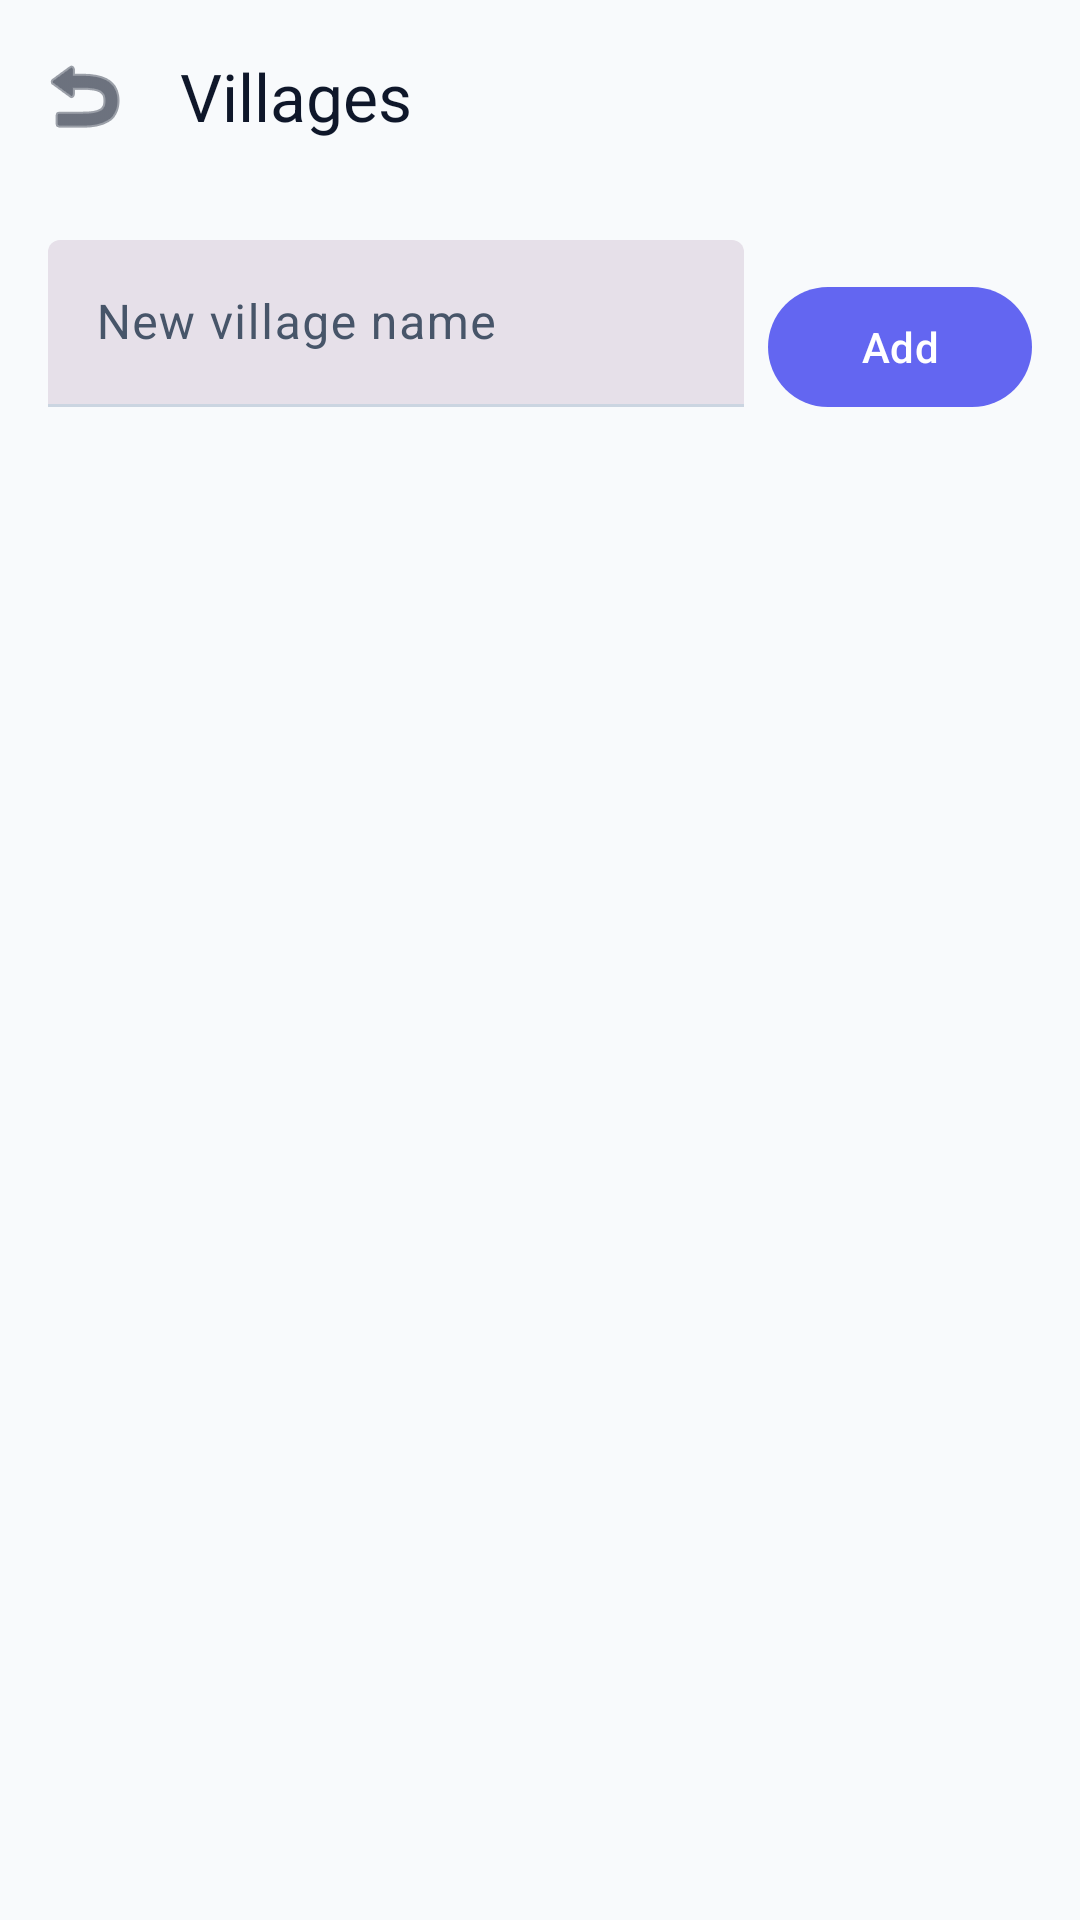

Android layout source for this screen:
<!-- AndroidManifest.xml: application theme Theme.VillageClinicLedger -->
<!-- res/layout/activity_village_management.xml -->
<?xml version="1.0" encoding="utf-8"?>
<LinearLayout xmlns:android="http://schemas.android.com/apk/res/android"
    xmlns:app="http://schemas.android.com/apk/res-auto"
    android:layout_width="match_parent"
    android:layout_height="match_parent"
    android:orientation="vertical"
    android:background="@color/md_theme_light_surface">

    <com.google.android.material.appbar.MaterialToolbar
        android:id="@+id/toolbar"
        android:layout_width="match_parent"
        android:layout_height="wrap_content"
        android:background="@color/md_theme_light_surface"
        app:title="@string/villages_title"
        app:titleTextColor="@color/md_theme_light_onSurface"
        app:navigationIcon="@android:drawable/ic_menu_revert"
        app:navigationIconTint="@color/md_theme_light_onSurface" />

    <LinearLayout
        android:layout_width="match_parent"
        android:layout_height="wrap_content"
        android:orientation="horizontal"
        android:padding="16dp">

        <com.google.android.material.textfield.TextInputLayout
            android:id="@+id/villageInputLayout"
            android:layout_width="0dp"
            android:layout_height="wrap_content"
            android:layout_weight="1"
            android:hint="@string/hint_new_village"
            style="@style/Widget.Material3.TextInputLayout.FilledBox">

            <com.google.android.material.textfield.TextInputEditText
                android:id="@+id/villageNameInput"
                android:layout_width="match_parent"
                android:layout_height="wrap_content"
                android:inputType="text" />

        </com.google.android.material.textfield.TextInputLayout>

        <com.google.android.material.button.MaterialButton
            android:id="@+id/btnAddVillage"
            android:layout_width="wrap_content"
            android:layout_height="wrap_content"
            android:layout_marginStart="8dp"
            android:text="@string/add"
            style="@style/Widget.Material3.Button" />

    </LinearLayout>

    <androidx.recyclerview.widget.RecyclerView
        android:id="@+id/villagesRecyclerView"
        android:layout_width="match_parent"
        android:layout_height="0dp"
        android:layout_weight="1"
        android:padding="16dp" />

</LinearLayout>
<!-- resources referenced by this layout -->
<resources>
  <color name="md_theme_light_onSurface">#0F172A</color>
  <color name="md_theme_light_surface">#F8FAFC</color>
  <string name="add">Add</string>
  <string name="hint_new_village">New village name</string>
  <string name="villages_title">Villages</string>
  <style name="Theme.VillageClinicLedger" parent="Theme.Material3.DayNight.NoActionBar">
          <item name="colorPrimary">@color/md_theme_light_primary</item>
          <item name="colorOnPrimary">@color/md_theme_light_onPrimary</item>
          <item name="colorPrimaryContainer">@color/md_theme_light_primaryContainer</item>
          <item name="colorOnPrimaryContainer">@color/md_theme_light_onPrimaryContainer</item>
          <item name="colorSecondary">@color/md_theme_light_secondary</item>
          <item name="colorOnSecondary">@color/md_theme_light_onSecondary</item>
          <item name="colorSecondaryContainer">@color/md_theme_light_secondaryContainer</item>
          <item name="colorOnSecondaryContainer">@color/md_theme_light_onSecondaryContainer</item>
          <item name="colorTertiary">@color/md_theme_light_tertiary</item>
          <item name="colorOnTertiary">@color/md_theme_light_onTertiary</item>
          <item name="colorError">@color/md_theme_light_error</item>
          <item name="colorOnError">@color/md_theme_light_onError</item>
          <item name="colorSurface">@color/md_theme_light_surface</item>
          <item name="colorOnSurface">@color/md_theme_light_onSurface</item>
          <item name="colorSurfaceVariant">@color/md_theme_light_surfaceVariant</item>
          <item name="colorOnSurfaceVariant">@color/md_theme_light_onSurfaceVariant</item>
          <item name="colorOutline">@color/md_theme_light_outline</item>
          <item name="android:statusBarColor">@color/md_theme_light_surface</item>
          <item name="android:navigationBarColor">@color/md_theme_light_surface</item>
          <item name="android:windowBackground">@color/md_theme_light_surface</item>
      </style>
  <color name="md_theme_light_primary">#6366F1</color>
  <color name="md_theme_light_onPrimary">#FFFFFF</color>
  <color name="md_theme_light_primaryContainer">#E0E7FF</color>
  <color name="md_theme_light_onPrimaryContainer">#312E81</color>
  <color name="md_theme_light_secondary">#0EA5E9</color>
  <color name="md_theme_light_onSecondary">#FFFFFF</color>
  <color name="md_theme_light_secondaryContainer">#E0F2FE</color>
  <color name="md_theme_light_onSecondaryContainer">#0369A1</color>
  <color name="md_theme_light_tertiary">#14B8A6</color>
  <color name="md_theme_light_onTertiary">#FFFFFF</color>
  <color name="md_theme_light_error">#EF4444</color>
  <color name="md_theme_light_onError">#FFFFFF</color>
  <color name="md_theme_light_surfaceVariant">#F1F5F9</color>
  <color name="md_theme_light_onSurfaceVariant">#475569</color>
  <color name="md_theme_light_outline">#CBD5E1</color>
</resources>
